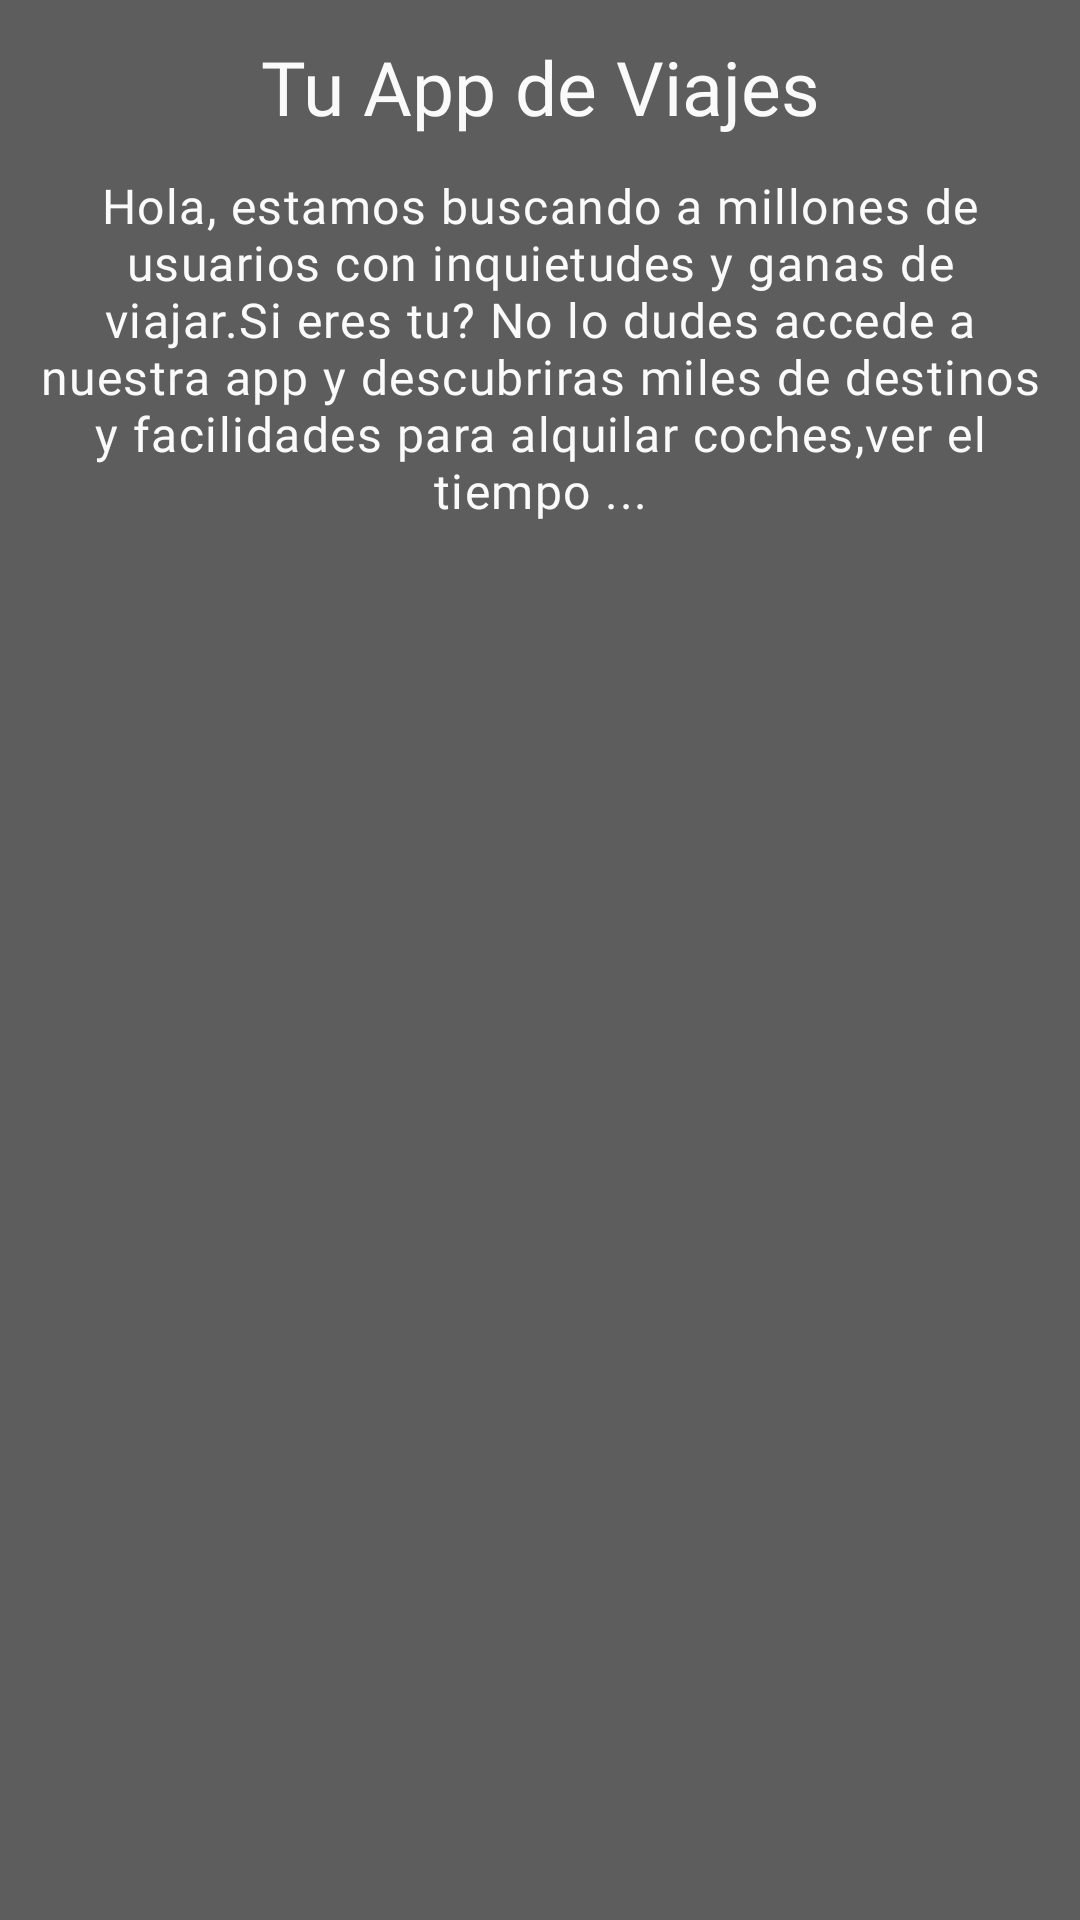

The Android layout XML behind this screen, and the referenced resources:
<!-- AndroidManifest.xml: application theme Theme.TravellingKotlinMVVM.NoActionBar -->
<!-- res/layout/fragment_onboarding_step_one.xml -->
<?xml version="1.0" encoding="utf-8"?>
<layout xmlns:android="http://schemas.android.com/apk/res/android">

    <androidx.constraintlayout.widget.ConstraintLayout xmlns:app="http://schemas.android.com/apk/res-auto"
        android:layout_width="match_parent"
        android:layout_height="match_parent"
        android:background="@color/onboarding1BackgroundColor">

        <com.google.android.material.textview.MaterialTextView
            android:id="@+id/onboarding_one_title"
            android:layout_width="match_parent"
            android:layout_height="wrap_content"
            android:gravity="center"
            android:paddingVertical="@dimen/onboarding_items_margin"
            android:text="@string/onboarding_one_title"
            android:textAppearance="?travellingH5"
            app:layout_constraintEnd_toEndOf="parent"
            app:layout_constraintStart_toStartOf="parent"
            app:layout_constraintTop_toTopOf="parent" />

        <com.google.android.material.textview.MaterialTextView
            android:id="@+id/onboarding_one_text"
            android:layout_width="match_parent"
            android:layout_height="wrap_content"
            android:gravity="center"
            android:paddingHorizontal="@dimen/onboarding_items_margin"
            android:text="@string/onboarding_one_text"
            android:textAppearance="?travellingBody16"
            app:layout_constraintEnd_toEndOf="parent"
            app:layout_constraintStart_toStartOf="parent"
            app:layout_constraintTop_toBottomOf="@+id/onboarding_one_title" />

        <androidx.appcompat.widget.AppCompatImageView
            android:id="@+id/onboarding_one_img"
            android:layout_width="match_parent"
            android:layout_height="0dp"
            app:layout_constraintEnd_toEndOf="parent"
            app:layout_constraintHeight_percent="0.6"
            app:layout_constraintStart_toStartOf="parent"
            app:layout_constraintTop_toBottomOf="@+id/onboarding_one_text"
            app:srcCompat="@drawable/photo_onboarding_one" />


    </androidx.constraintlayout.widget.ConstraintLayout>
</layout>
<!-- resources referenced by this layout -->
<resources>
  <color name="onboarding1BackgroundColor">#5E5D5D</color>
  <dimen name="onboarding_items_margin">12dp</dimen>
  <string name="onboarding_one_text">Hola, estamos buscando a millones de usuarios con inquietudes y ganas de viajar.Si eres tu? No lo dudes accede a nuestra app y descubriras miles de destinos y facilidades para alquilar coches,ver el tiempo ...</string>
  <string name="onboarding_one_title">Tu App de Viajes</string>
  <style name="Theme.TravellingKotlinMVVM.NoActionBar">
          <item name="windowActionBar">false</item>
          <item name="windowNoTitle">true</item>
      </style>
</resources>
